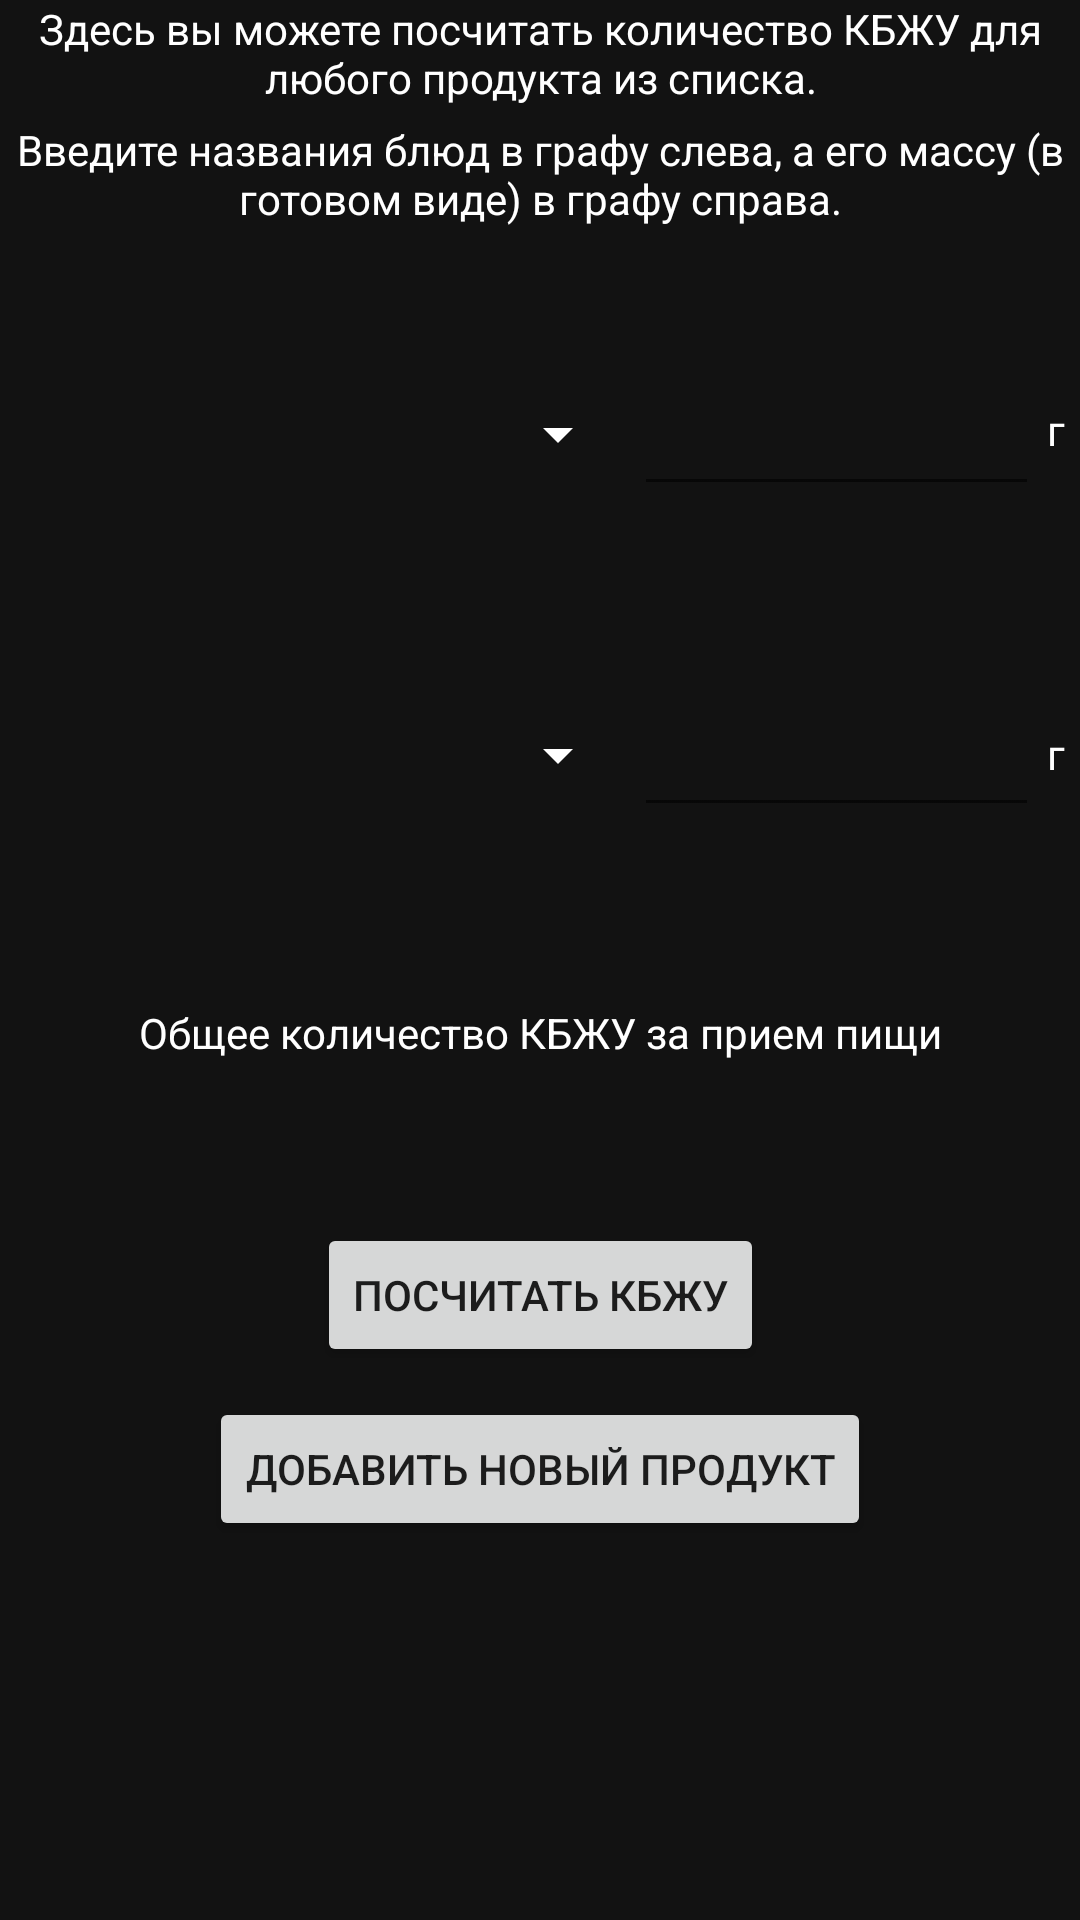

The Android layout XML behind this screen, and the referenced resources:
<!-- AndroidManifest.xml: application theme Theme.MyApplication -->
<!-- res/layout/fragment_calc_kbju.xml -->
<?xml version="1.0" encoding="utf-8"?>
<FrameLayout xmlns:android="http://schemas.android.com/apk/res/android"
    xmlns:app="http://schemas.android.com/apk/res-auto"
    xmlns:tools="http://schemas.android.com/tools"
    android:id="@+id/calc_kbju_pon"
    android:layout_width="match_parent"
    android:layout_height="match_parent"
    tools:context=".ui.calc_kbju.CalckbjuFragment">

    <androidx.constraintlayout.widget.ConstraintLayout
        android:layout_width="match_parent"
        android:layout_height="match_parent"
        android:background="@color/grey">

        <TextView
            android:id="@+id/text_calc_kbju_1"
            android:layout_width="wrap_content"
            android:layout_height="wrap_content"
            android:gravity="center"
            android:text="@string/calc_kbju_poya"
            android:textColor="@color/white"
            app:layout_constraintEnd_toEndOf="parent"
            app:layout_constraintStart_toStartOf="parent"
            app:layout_constraintTop_toTopOf="parent" />

        <Spinner

            android:id="@+id/spinner_calc_kbju_dish_1"
            android:layout_width="200dp"
            android:layout_height="48dp"
            android:layout_marginStart="10dp"
            android:layout_marginTop="45dp"
            android:backgroundTint="@color/white"
            android:textColor="@color/white"
            app:layout_constraintStart_toStartOf="parent"
            app:layout_constraintTop_toBottomOf="@+id/text_calc_kbju_2" />

        <EditText
            android:id="@+id/edittext_calc_kbju_weight_1"
            android:layout_width="135dp"
            android:layout_height="48dp"
            android:layout_marginEnd="10dp"
            android:ems="10"
            android:inputType="number"
            android:textColor="@color/white"
            app:layout_constraintEnd_toEndOf="parent"
            app:layout_constraintHorizontal_bias="0.25"
            app:layout_constraintStart_toEndOf="@+id/spinner_calc_kbju_dish_1"
            app:layout_constraintTop_toTopOf="@+id/spinner_calc_kbju_dish_1" />

        <TextView
            android:id="@+id/calc_kbju_k_1"
            android:layout_width="wrap_content"
            android:layout_height="wrap_content"
            android:layout_marginStart="10dp"
            android:layout_marginTop="15dp"
            android:textColor="@color/white"
            app:layout_constraintStart_toStartOf="parent"
            app:layout_constraintTop_toBottomOf="@+id/spinner_calc_kbju_dish_1" />

        <TextView
            android:id="@+id/calc_kbju_b_1"
            android:layout_width="wrap_content"
            android:layout_height="wrap_content"
            android:layout_marginStart="20dp"
            android:textColor="@color/white"
            app:layout_constraintStart_toEndOf="@+id/calc_kbju_k_1"
            app:layout_constraintTop_toTopOf="@+id/calc_kbju_k_1" />

        <TextView
            android:id="@+id/calc_kbju_j_1"
            android:layout_width="wrap_content"
            android:layout_height="wrap_content"
            android:layout_marginStart="20dp"
            android:textColor="@color/white"
            app:layout_constraintStart_toEndOf="@+id/calc_kbju_b_1"
            app:layout_constraintTop_toTopOf="@+id/calc_kbju_b_1" />

        <TextView
            android:id="@+id/calc_kbju_u_1"
            android:layout_width="wrap_content"
            android:layout_height="wrap_content"
            android:layout_marginStart="20dp"
            android:textColor="@color/white"
            app:layout_constraintStart_toEndOf="@+id/calc_kbju_j_1"
            app:layout_constraintTop_toTopOf="@+id/calc_kbju_j_1" />

        <Spinner
            android:id="@+id/spinner_calc_kbju_dish_2"
            android:layout_width="200dp"
            android:layout_height="48dp"
            android:layout_marginStart="10dp"
            android:layout_marginTop="25dp"
            android:backgroundTint="@color/white"
            android:textColor="@color/white"
            app:layout_constraintStart_toStartOf="parent"
            app:layout_constraintTop_toBottomOf="@+id/calc_kbju_b_1" />

        <EditText
            android:id="@+id/edittext_calc_kbju_weight_2"
            android:layout_width="135dp"
            android:layout_height="48dp"
            android:layout_marginEnd="10dp"
            android:ems="10"
            android:inputType="number"
            android:textColor="@color/white"
            app:layout_constraintEnd_toEndOf="parent"
            app:layout_constraintHorizontal_bias="0.25"
            app:layout_constraintStart_toEndOf="@+id/spinner_calc_kbju_dish_2"
            app:layout_constraintTop_toTopOf="@+id/spinner_calc_kbju_dish_2" />

        <TextView
            android:id="@+id/calc_kbju_k_2"
            android:layout_width="wrap_content"
            android:layout_height="wrap_content"
            android:layout_marginStart="10dp"
            android:layout_marginTop="15dp"
            android:textColor="@color/white"
            app:layout_constraintStart_toStartOf="parent"
            app:layout_constraintTop_toBottomOf="@+id/spinner_calc_kbju_dish_2" />

        <TextView
            android:id="@+id/calc_kbju_b_2"
            android:layout_width="wrap_content"
            android:layout_height="wrap_content"
            android:layout_marginStart="20dp"
            android:textColor="@color/white"
            app:layout_constraintStart_toEndOf="@+id/calc_kbju_k_2"
            app:layout_constraintTop_toTopOf="@+id/calc_kbju_k_2" />

        <TextView
            android:id="@+id/calc_kbju_j_2"
            android:layout_width="wrap_content"
            android:layout_height="wrap_content"
            android:layout_marginStart="20dp"
            android:textColor="@color/white"
            app:layout_constraintStart_toEndOf="@+id/calc_kbju_b_2"
            app:layout_constraintTop_toTopOf="@+id/calc_kbju_b_2" />

        <TextView
            android:id="@+id/calc_kbju_u_2"
            android:layout_width="wrap_content"
            android:layout_height="wrap_content"
            android:layout_marginStart="20dp"
            android:textColor="@color/white"
            app:layout_constraintStart_toEndOf="@+id/calc_kbju_j_2"
            app:layout_constraintTop_toTopOf="@+id/calc_kbju_j_2" />

        <TextView
            android:id="@+id/text_calc_kbju_2"
            android:layout_width="wrap_content"
            android:layout_height="wrap_content"
            android:layout_marginTop="5dp"
            android:gravity="center"
            android:text="@string/calc_kbju_pon"
            android:textColor="@color/white"
            app:layout_constraintEnd_toEndOf="parent"
            app:layout_constraintStart_toStartOf="parent"
            app:layout_constraintTop_toBottomOf="@+id/text_calc_kbju_1" />

        <TextView
            android:id="@+id/text_calc_kbju_3"
            android:layout_width="wrap_content"
            android:layout_height="wrap_content"
            android:layout_marginTop="25dp"
            android:gravity="center"
            android:text="@string/calc_kbju_sum"
            android:textColor="@color/white"
            app:layout_constraintEnd_toEndOf="parent"
            app:layout_constraintStart_toStartOf="parent"
            app:layout_constraintTop_toBottomOf="@+id/calc_kbju_u_2" />

        <TextView
            android:id="@+id/calc_kbju_k_sum"
            android:layout_width="wrap_content"
            android:layout_height="wrap_content"
            android:layout_marginStart="10dp"
            android:layout_marginTop="15dp"
            android:textColor="@color/white"
            app:layout_constraintStart_toStartOf="parent"
            app:layout_constraintTop_toBottomOf="@+id/text_calc_kbju_3" />

        <TextView
            android:id="@+id/calc_kbju_b_sum"
            android:layout_width="wrap_content"
            android:layout_height="wrap_content"
            android:layout_marginStart="20dp"
            android:textColor="@color/white"
            app:layout_constraintStart_toEndOf="@+id/calc_kbju_k_sum"
            app:layout_constraintTop_toTopOf="@+id/calc_kbju_k_sum" />

        <TextView
            android:id="@+id/calc_kbju_j_sum"
            android:layout_width="wrap_content"
            android:layout_height="wrap_content"
            android:layout_marginStart="20dp"
            android:textColor="@color/white"
            app:layout_constraintStart_toEndOf="@+id/calc_kbju_b_sum"
            app:layout_constraintTop_toTopOf="@+id/calc_kbju_b_sum" />

        <TextView
            android:id="@+id/calc_kbju_u_sum"
            android:layout_width="wrap_content"
            android:layout_height="wrap_content"
            android:layout_marginStart="20dp"
            android:textColor="@color/white"
            app:layout_constraintStart_toEndOf="@+id/calc_kbju_j_sum"
            app:layout_constraintTop_toTopOf="@+id/calc_kbju_j_sum" />

        <Button
            android:id="@+id/calc_kbju_button"
            android:layout_width="wrap_content"
            android:layout_height="wrap_content"
            android:layout_marginTop="20dp"
            android:text="Посчитать КБЖУ"
            app:layout_constraintEnd_toEndOf="parent"
            app:layout_constraintStart_toStartOf="parent"
            app:layout_constraintTop_toBottomOf="@+id/calc_kbju_u_sum" />

        <Button
            android:id="@+id/button_add_product"
            android:layout_width="wrap_content"
            android:layout_height="wrap_content"
            android:layout_marginTop="10dp"
            android:text="Добавить новый продукт"
            app:layout_constraintEnd_toEndOf="parent"
            app:layout_constraintStart_toStartOf="parent"
            app:layout_constraintTop_toBottomOf="@+id/calc_kbju_button" />

        <TextView
            android:id="@+id/textView3"
            android:layout_width="wrap_content"
            android:layout_height="wrap_content"
            android:text="г"
            android:textColor="@color/white"
            app:layout_constraintBottom_toBottomOf="@+id/edittext_calc_kbju_weight_1"
            app:layout_constraintEnd_toEndOf="parent"
            app:layout_constraintHorizontal_bias="0.369"
            app:layout_constraintStart_toEndOf="@+id/edittext_calc_kbju_weight_1"
            app:layout_constraintTop_toTopOf="@+id/edittext_calc_kbju_weight_1"
            app:layout_constraintVertical_bias="0.448" />

        <TextView
            android:id="@+id/textView4"
            android:layout_width="wrap_content"
            android:layout_height="wrap_content"
            android:text="г"
            android:textColor="@color/white"
            app:layout_constraintBottom_toBottomOf="@+id/edittext_calc_kbju_weight_2"
            app:layout_constraintEnd_toEndOf="parent"
            app:layout_constraintHorizontal_bias="0.369"
            app:layout_constraintStart_toEndOf="@+id/edittext_calc_kbju_weight_2"
            app:layout_constraintTop_toTopOf="@+id/edittext_calc_kbju_weight_2"
            app:layout_constraintVertical_bias="0.482" />
    </androidx.constraintlayout.widget.ConstraintLayout>
</FrameLayout>
<!-- resources referenced by this layout -->
<resources>
  <color name="grey">#121212</color>
  <color name="white">#FFFFFFFF</color>
  <string name="calc_kbju_pon">Введите названия блюд в графу слева, а его массу (в готовом виде) в графу справа.</string>
  <string name="calc_kbju_poya">Здесь вы можете посчитать количество КБЖУ для любого продукта из списка.</string>
  <string name="calc_kbju_sum">Общее количество КБЖУ за прием пищи</string>
  <style name="Theme.MyApplication" parent="Theme.MaterialComponents.DayNight.DarkActionBar">
          
          <item name="colorPrimary">@color/light_grey</item>
          <item name="colorPrimaryVariant">@color/light_grey</item>
          <item name="colorOnPrimary">@color/white</item>
  
          <item name="colorSecondary">@color/light_grey</item>
          <item name="colorSecondaryVariant">@color/light_grey</item>
          <item name="colorOnSecondary">@color/light_grey</item>
  
          <item name="android:statusBarColor">@color/light_grey</item>
  
      </style>
  <color name="light_grey">#333333</color>
</resources>
